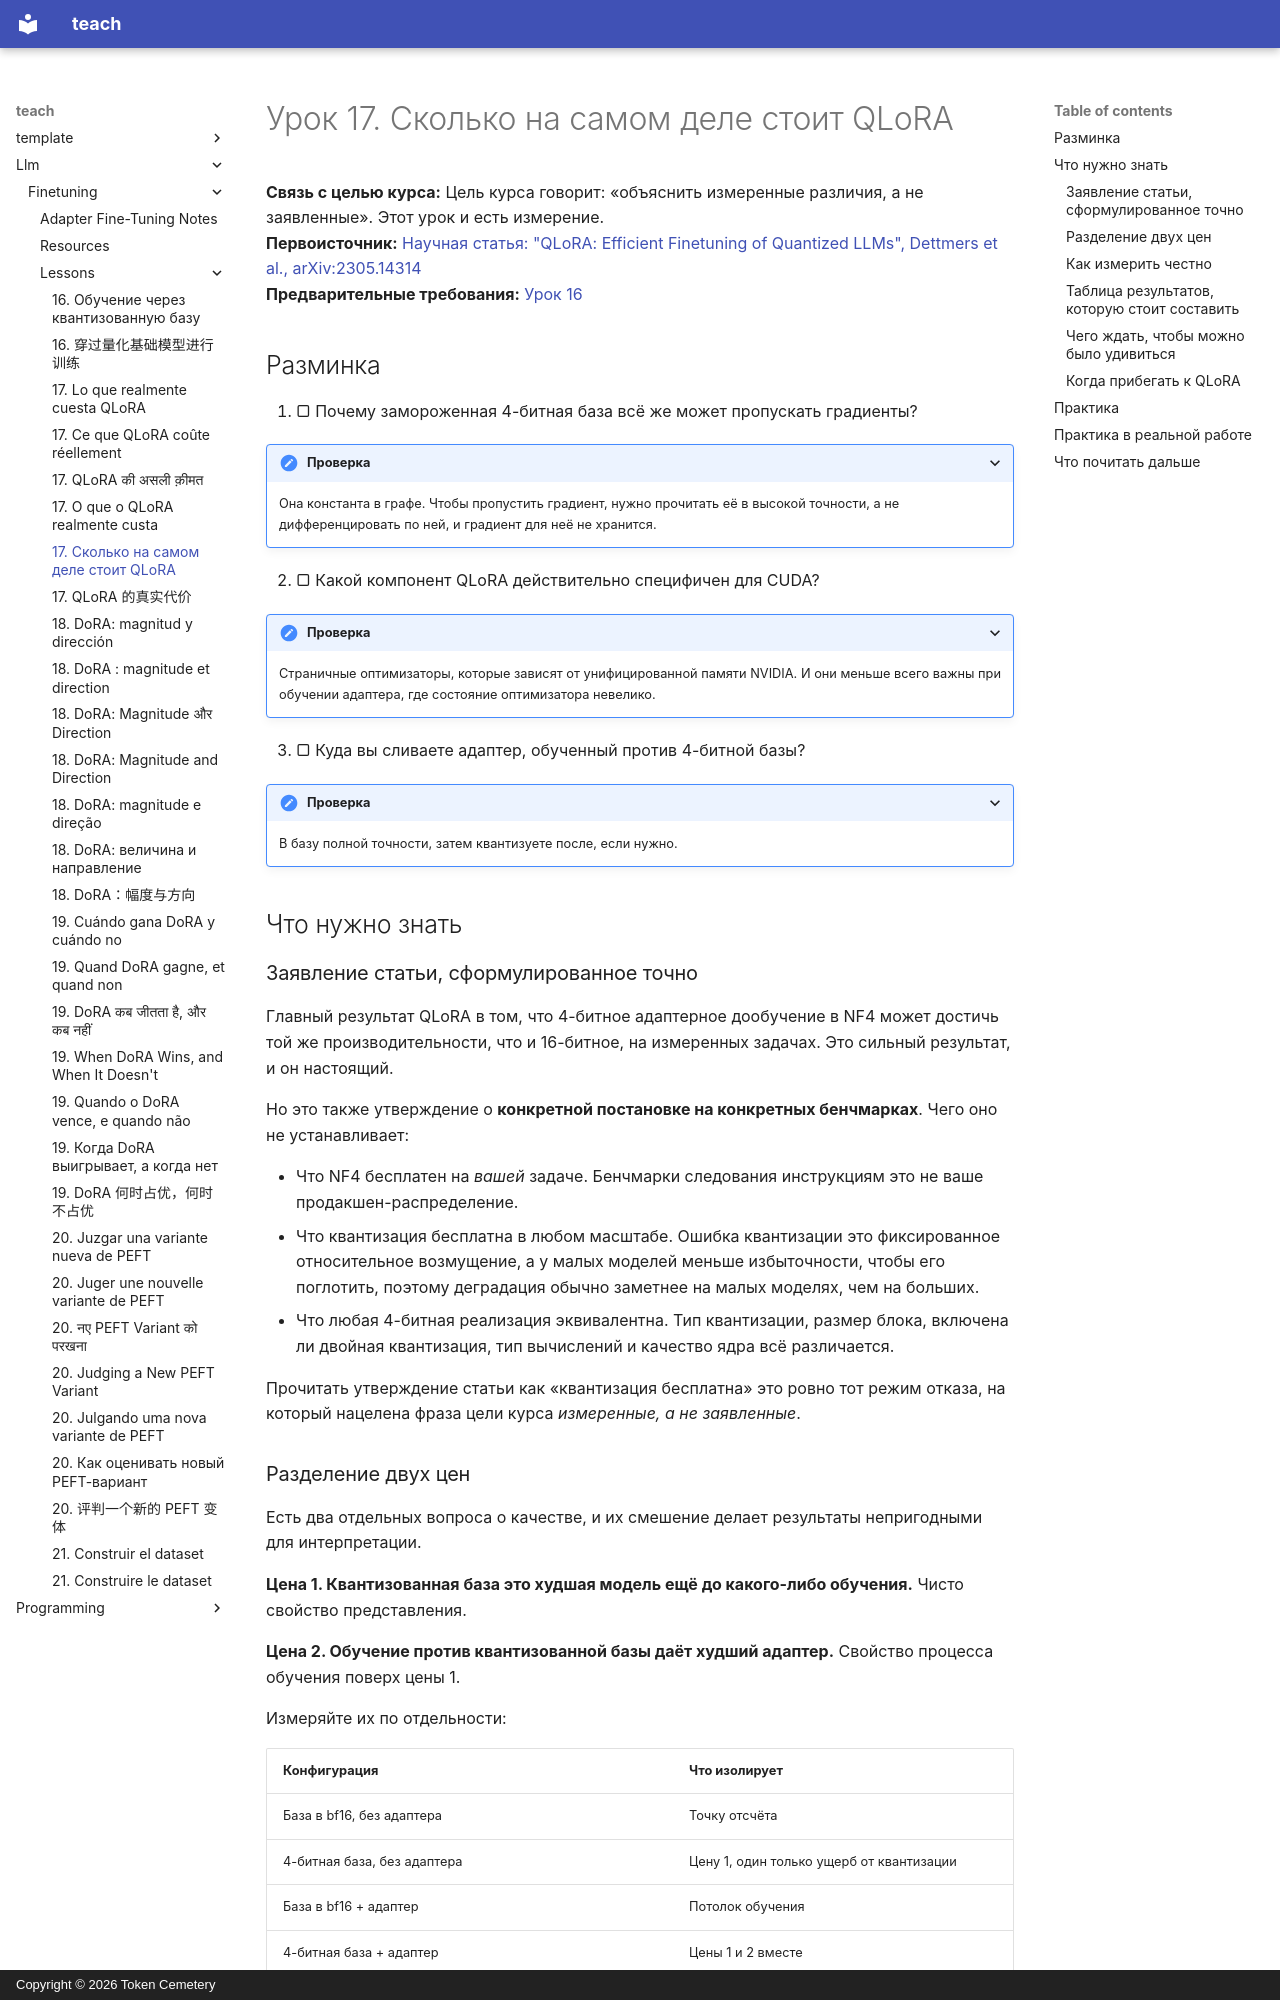

repository: TokenCemetery/teach · page: llm/finetuning/lessons/0017-what-qlora-costs.ru/index.html · generator: mkdocs · copyright: Copyright © 2026 Token Cemetery

---
title: "17. Сколько на самом деле стоит QLoRA"
description: "Как отделить деградацию базы от деградации при обучении"
type: lesson
---

# Урок 17. Сколько на самом деле стоит QLoRA

**Связь с целью курса:** Цель курса говорит: «объяснить измеренные различия, а не заявленные». Этот урок и есть измерение.
**Первоисточник:** [Научная статья: "QLoRA: Efficient Finetuning of Quantized LLMs", Dettmers et al., arXiv:2305.14314](https://arxiv.org/abs/2305.14314)
**Предварительные требования:** [Урок 16](0016-training-through-a-quantized-base.md)

## Разминка

1. ▢ Почему замороженная 4-битная база всё же может пропускать градиенты?

<details markdown="1"><summary>Проверка</summary>

Она константа в графе. Чтобы пропустить градиент, нужно прочитать её в высокой точности, а не дифференцировать по ней, и градиент для неё не хранится.

</details>

2. ▢ Какой компонент QLoRA действительно специфичен для CUDA?

<details markdown="1"><summary>Проверка</summary>

Страничные оптимизаторы, которые зависят от унифицированной памяти NVIDIA. И они меньше всего важны при обучении адаптера, где состояние оптимизатора невелико.

</details>

3. ▢ Куда вы сливаете адаптер, обученный против 4-битной базы?

<details markdown="1"><summary>Проверка</summary>

В базу полной точности, затем квантизуете после, если нужно.

</details>

## Что нужно знать

### Заявление статьи, сформулированное точно

Главный результат QLoRA в том, что 4-битное адаптерное дообучение в NF4 может достичь той же производительности, что и 16-битное, на измеренных задачах. Это сильный результат, и он настоящий.

Но это также утверждение о **конкретной постановке на конкретных бенчмарках**. Чего оно не устанавливает:

- Что NF4 бесплатен на *вашей* задаче. Бенчмарки следования инструкциям это не ваше продакшен-распределение.
- Что квантизация бесплатна в любом масштабе. Ошибка квантизации это фиксированное относительное возмущение, а у малых моделей меньше избыточности, чтобы его поглотить, поэтому деградация обычно заметнее на малых моделях, чем на больших.
- Что любая 4-битная реализация эквивалентна. Тип квантизации, размер блока, включена ли двойная квантизация, тип вычислений и качество ядра всё различается.

Прочитать утверждение статьи как «квантизация бесплатна» это ровно тот режим отказа, на который нацелена фраза цели курса *измеренные, а не заявленные*.
